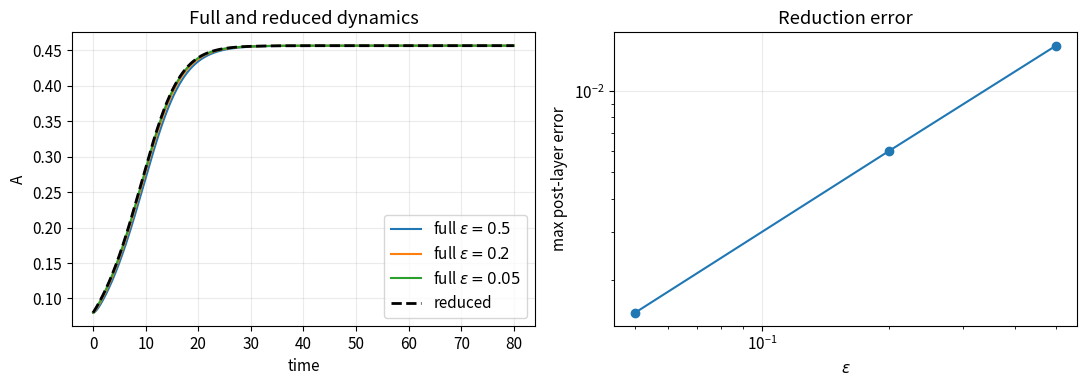

This figure's Python source:
import numpy as np
import matplotlib.pyplot as plt

plt.rcParams.update({
    "figure.figsize": (7.2, 4.2),
    "axes.grid": True,
    "grid.alpha": 0.25,
    "font.size": 11,
})
rng = np.random.default_rng(20260904)

from scipy.integrate import solve_ivp

mu, c, d = 0.15, 0.35, 0.8
t_eval = np.linspace(0, 80, 3000)

def full_system(t, y, eps):
    A, B = y
    return mu*A - A**3 + c*A*B, (-B + d*A**2)/eps

def reduced_system(t, y):
    A = y[0]
    return [mu*A - (1-c*d)*A**3]

reduced = solve_ivp(reduced_system, (0, 80), [0.08], t_eval=t_eval, rtol=1e-9, atol=1e-11)

fig, ax = plt.subplots(1, 2, figsize=(11, 4))
errors = []
for eps in [0.5, 0.2, 0.05]:
    full = solve_ivp(full_system, (0, 80), [0.08, -0.4], args=(eps,), t_eval=t_eval,
                     rtol=1e-9, atol=1e-11)
    ax[0].plot(t_eval, full.y[0], label=fr"full $\epsilon={eps}$")
    mask = t_eval > 5*eps
    errors.append(np.max(np.abs(full.y[0, mask] - reduced.y[0, mask])))
ax[0].plot(t_eval, reduced.y[0], "k--", lw=2, label="reduced")
ax[0].set(xlabel="time", ylabel="A", title="Full and reduced dynamics")
ax[0].legend()
ax[1].loglog([0.5, 0.2, 0.05], errors, "o-")
ax[1].set(xlabel=r"$\epsilon$", ylabel="max post-layer error", title="Reduction error")
plt.tight_layout()
